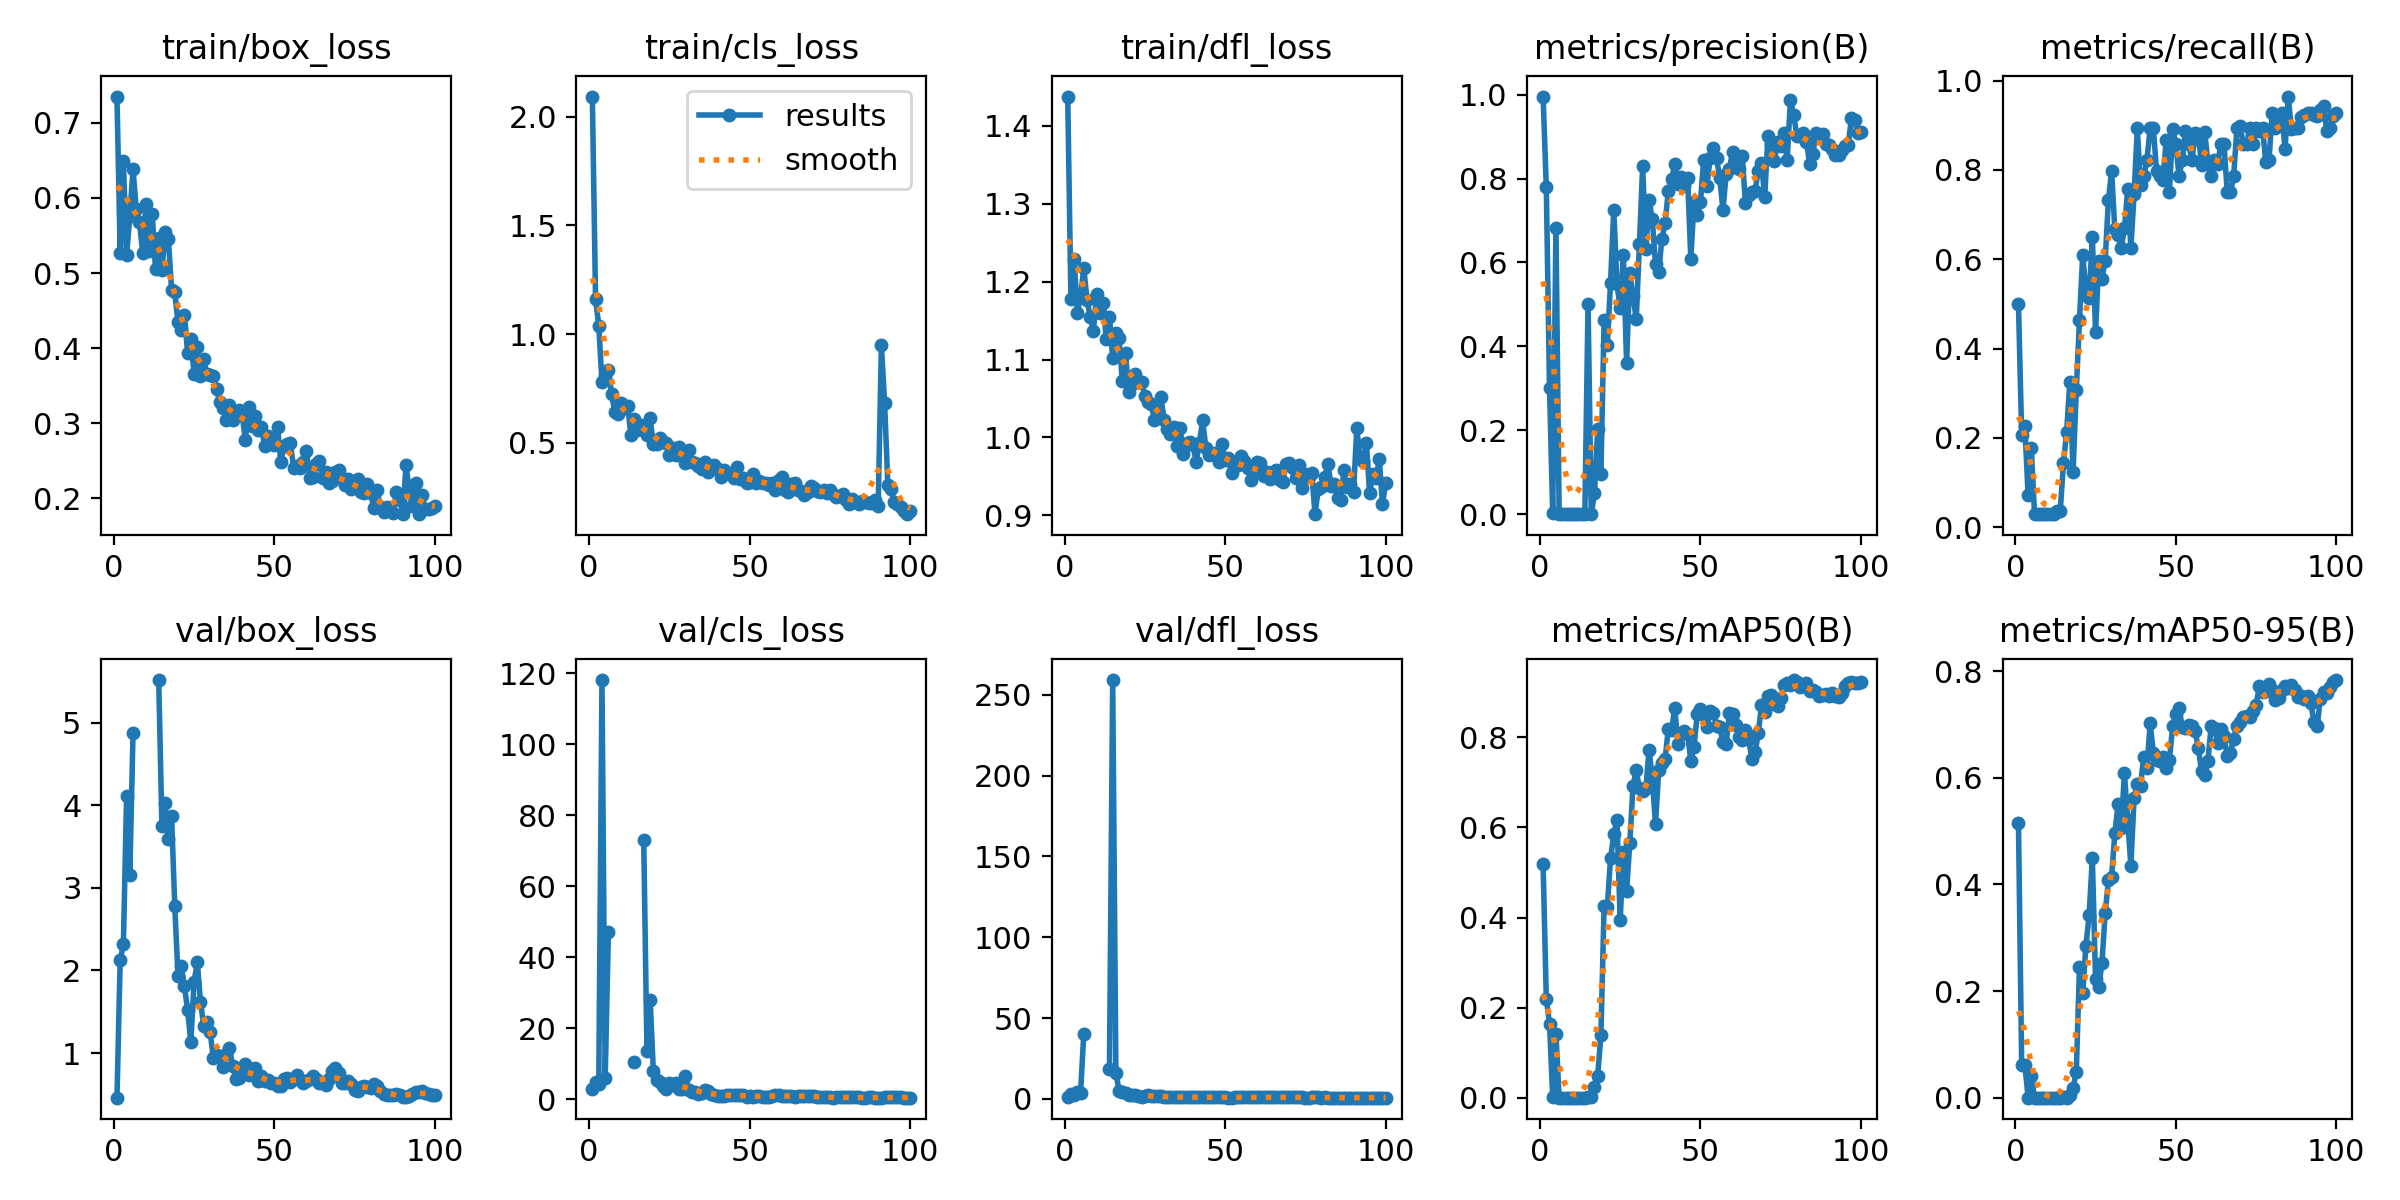

Source data for this figure (header and first rows):
epoch, time, train/box_loss, train/cls_loss, train/dfl_loss, metrics/precision(B), metrics/recall(B), metrics/mAP50(B), metrics/mAP50-95(B), val/box_loss, val/cls_loss, val/dfl_loss, lr/pg0, lr/pg1, lr/pg2
1, 2.33, 0.735, 2.093, 1.438, 0.9955, 0.5, 0.5195, 0.5151, 0.4603, 2.841, 0.8494, 0.0001167, 0.0001167, 0.0001167
2, 5.164, 0.527, 1.16, 1.177, 0.7791, 0.2059, 0.2195, 0.06123, 2.125, 4.97, 2.685, 0.0002476, 0.0002476, 0.0002476
3, 8.409, 0.6489, 1.04, 1.229, 0.2999, 0.226, 0.1643, 0.06125, 2.315, 4.271, 2.529, 0.0003758, 0.0003758, 0.0003758
4, 11.56, 0.5236, 0.7792, 1.16, 0.00196, 0.07143, 0.00054, 0.00015, 4.109, 118.1, 4.378, 0.0005014, 0.0005014, 0.0005014
5, 15.34, 0.5763, 0.8064, 1.181, 0.6831, 0.1765, 0.1412, 0.0411, 3.153, 6.025, 3.666, 0.0006244, 0.0006244, 0.0006244
6, 18.49, 0.6383, 0.8372, 1.218, 0.00113, 0.02941, 0.00013, 5e-05, 4.88, 47.24, 40.09, 0.0007447, 0.0007447, 0.0007447
7, 21.67, 0.5848, 0.7231, 1.177, 0.00113, 0.02941, 0.00013, 5e-05, nan, nan, nan, 0.0008624, 0.0008624, 0.0008624
8, 24.87, 0.5683, 0.6415, 1.155, 0.00113, 0.02941, 0.00013, 5e-05, nan, nan, nan, 0.0009774, 0.0009774, 0.0009774
9, 28.06, 0.5272, 0.6306, 1.137, 0.00113, 0.02941, 0.00013, 5e-05, nan, nan, nan, 0.00109, 0.00109, 0.00109
10, 31.23, 0.5915, 0.6817, 1.184, 0.00113, 0.02941, 0.00013, 5e-05, nan, nan, nan, 0.0012, 0.0012, 0.0012
11, 34.39, 0.5291, 0.6612, 1.16, 0.00113, 0.02941, 0.00013, 5e-05, nan, nan, nan, 0.001307, 0.001307, 0.001307
12, 37.52, 0.5782, 0.6714, 1.173, 0.00113, 0.02941, 0.00013, 5e-05, nan, nan, nan, 0.001411, 0.001411, 0.001411
13, 41.16, 0.5052, 0.5372, 1.127, 0.00011, 0.03571, 6e-05, 2e-05, nan, nan, nan, 0.001469, 0.001469, 0.001469
14, 44.36, 0.5463, 0.6093, 1.154, 0.00011, 0.03571, 6e-05, 2e-05, 5.516, 10.56, 18.68, 0.001452, 0.001452, 0.001452
15, 47.56, 0.5039, 0.5578, 1.103, 0.5004, 0.1429, 0.00165, 0.00182, 3.744, inf, 259.2, 0.001436, 0.001436, 0.001436
16, 50.7, 0.5549, 0.5821, 1.135, 0.00062, 0.2143, 0.00065, 0.00034, 4.025, inf, 16.14, 0.001419, 0.001419, 0.001419
17, 53.87, 0.5457, 0.565, 1.127, 0.0496, 0.3256, 0.02368, 0.00572, 3.586, 72.91, 5.046, 0.001403, 0.001403, 0.001403
18, 57.04, 0.4776, 0.5365, 1.072, 0.2037, 0.124, 0.04896, 0.01851, 3.868, 13.7, 4.409, 0.001386, 0.001386, 0.001386
19, 60.19, 0.4742, 0.6128, 1.108, 0.09556, 0.3067, 0.1384, 0.04756, 2.777, 27.9, 3.62, 0.00137, 0.00137, 0.00137
20, 63.37, 0.4342, 0.4926, 1.058, 0.4634, 0.4647, 0.4259, 0.2447, 1.935, 7.841, 2.65, 0.001353, 0.001353, 0.001353
21, 66.51, 0.4238, 0.4961, 1.069, 0.4033, 0.6092, 0.424, 0.1962, 2.053, 5.331, 2.641, 0.001337, 0.001337, 0.001337
22, 70.29, 0.4442, 0.5229, 1.081, 0.5513, 0.5315, 0.5311, 0.2847, 1.81, 4.892, 2.263, 0.00132, 0.00132, 0.00132
23, 73.44, 0.3931, 0.5041, 1.071, 0.7251, 0.5126, 0.5843, 0.3421, 1.526, 3.783, 1.775, 0.001304, 0.001304, 0.001304
24, 77.19, 0.4124, 0.4976, 1.071, 0.5489, 0.6502, 0.6161, 0.4489, 1.131, 2.822, 1.382, 0.001287, 0.001287, 0.001287
25, 80.34, 0.366, 0.4452, 1.053, 0.4903, 0.437, 0.3942, 0.2222, 1.858, 4.494, 1.998, 0.001271, 0.001271, 0.001271
26, 83.49, 0.4016, 0.4751, 1.045, 0.6178, 0.5954, 0.5464, 0.2069, 2.104, 4.18, 2.292, 0.001254, 0.001254, 0.001254
27, 86.64, 0.3629, 0.442, 1.043, 0.3603, 0.5567, 0.4587, 0.2531, 1.624, 4.6, 1.84, 0.001238, 0.001238, 0.001238
28, 89.76, 0.3859, 0.4833, 1.022, 0.5756, 0.5966, 0.5661, 0.3463, 1.333, 2.941, 1.566, 0.001221, 0.001221, 0.001221
29, 92.89, 0.3652, 0.4565, 1.034, 0.5196, 0.7324, 0.6928, 0.4075, 1.371, 2.944, 1.648, 0.001205, 0.001205, 0.001205
30, 96.01, 0.3644, 0.4077, 1.052, 0.4651, 0.7983, 0.727, 0.4147, 1.253, 6.569, 1.452, 0.001188, 0.001188, 0.001188
31, 99.86, 0.3636, 0.4656, 1.022, 0.6441, 0.6668, 0.6868, 0.4957, 0.9456, 2.641, 1.117, 0.001172, 0.001172, 0.001172
32, 103, 0.3454, 0.413, 1.011, 0.8294, 0.6547, 0.6817, 0.55, 0.9754, 1.922, 1.205, 0.001155, 0.001155, 0.001155
33, 107.3, 0.3285, 0.4085, 1.005, 0.631, 0.626, 0.6869, 0.5066, 0.9535, 2.08, 1.186, 0.001139, 0.001139, 0.001139
34, 110.5, 0.3203, 0.392, 1.013, 0.7479, 0.669, 0.7722, 0.6086, 0.8286, 1.384, 1.102, 0.001122, 0.001122, 0.001122
35, 114.1, 0.3049, 0.3805, 0.9889, 0.7032, 0.7563, 0.7073, 0.5205, 0.9848, 1.687, 1.258, 0.001106, 0.001106, 0.001106
36, 117.9, 0.325, 0.4135, 1.012, 0.5956, 0.626, 0.6081, 0.4354, 1.067, 2.71, 1.33, 0.001089, 0.001089, 0.001089
37, 121, 0.3039, 0.3653, 0.9788, 0.578, 0.7453, 0.7266, 0.5628, 0.8474, 2.36, 1.099, 0.001073, 0.001073, 0.001073
38, 124.8, 0.3123, 0.3838, 0.9927, 0.6565, 0.8929, 0.7431, 0.5875, 0.6904, 1.462, 0.9665, 0.001056, 0.001056, 0.001056
39, 127.9, 0.3174, 0.3961, 0.9937, 0.6949, 0.7663, 0.753, 0.5855, 0.6989, 1.241, 0.9183, 0.00104, 0.00104, 0.00104
40, 131.1, 0.3104, 0.3802, 0.9897, 0.7708, 0.7857, 0.819, 0.6399, 0.7819, 0.9264, 1.026, 0.001023, 0.001023, 0.001023
41, 134.8, 0.2778, 0.343, 0.9687, 0.7984, 0.8214, 0.8159, 0.6189, 0.8708, 0.9589, 1.142, 0.001007, 0.001007, 0.001007
42, 137.9, 0.3221, 0.377, 0.9926, 0.8338, 0.8929, 0.865, 0.7019, 0.7363, 0.8775, 1.014, 0.0009904, 0.0009904, 0.0009904
43, 142.3, 0.2959, 0.3635, 1.023, 0.7879, 0.8929, 0.7852, 0.6465, 0.7558, 1.155, 1.017, 0.0009739, 0.0009739, 0.0009739
44, 145.4, 0.3094, 0.3577, 0.987, 0.8044, 0.7969, 0.8082, 0.6338, 0.817, 1.119, 1.051, 0.0009574, 0.0009574, 0.0009574
45, 148.6, 0.2912, 0.3407, 0.978, 0.7815, 0.7857, 0.815, 0.6307, 0.6609, 1.208, 0.8917, 0.0009409, 0.0009409, 0.0009409
46, 151.7, 0.2944, 0.3902, 0.9793, 0.8007, 0.7772, 0.8068, 0.6385, 0.7212, 1.194, 0.9612, 0.0009244, 0.0009244, 0.0009244
47, 154.9, 0.2699, 0.333, 0.9805, 0.6093, 0.8676, 0.7478, 0.6186, 0.6669, 1.233, 0.9355, 0.0009078, 0.0009078, 0.0009078
48, 158, 0.2831, 0.3407, 0.9686, 0.7439, 0.75, 0.7796, 0.6341, 0.6752, 1.119, 0.9257, 0.0008913, 0.0008913, 0.0008913
49, 161.2, 0.2785, 0.3157, 0.9919, 0.7137, 0.891, 0.8513, 0.6963, 0.6348, 0.7857, 0.8748, 0.0008748, 0.0008748, 0.0008748
50, 165, 0.2707, 0.3196, 0.9711, 0.7441, 0.8571, 0.8622, 0.7203, 0.6327, 0.8097, 0.8453, 0.0008583, 0.0008583, 0.0008583
51, 168.7, 0.2956, 0.3556, 0.9739, 0.8451, 0.7857, 0.8489, 0.7304, 0.6038, 0.7581, 0.8133, 0.0008418, 0.0008418, 0.0008418
52, 172.4, 0.248, 0.3132, 0.9542, 0.7819, 0.8214, 0.8225, 0.695, 0.5978, 0.7996, 0.7988, 0.0008253, 0.0008253, 0.0008253
53, 175.5, 0.2696, 0.3256, 0.9663, 0.8482, 0.8873, 0.8577, 0.6931, 0.6819, 0.8408, 0.8851, 0.0008088, 0.0008088, 0.0008088
54, 178.6, 0.2723, 0.3141, 0.9652, 0.873, 0.8571, 0.8549, 0.6999, 0.6959, 0.7738, 0.8888, 0.0007923, 0.0007923, 0.0007923
55, 182.4, 0.2734, 0.3145, 0.9758, 0.8491, 0.8214, 0.8254, 0.6979, 0.6442, 0.7359, 0.8783, 0.0007758, 0.0007758, 0.0007758
56, 185.6, 0.2409, 0.3085, 0.9697, 0.8007, 0.8819, 0.824, 0.6883, 0.6869, 0.6893, 0.9487, 0.0007593, 0.0007593, 0.0007593
57, 188.8, 0.2436, 0.3176, 0.9609, 0.7251, 0.88, 0.79, 0.6562, 0.7315, 0.8617, 0.9855, 0.0007428, 0.0007428, 0.0007428
58, 191.9, 0.2409, 0.2815, 0.945, 0.8108, 0.8118, 0.7855, 0.6122, 0.6687, 1.267, 0.9237, 0.0007263, 0.0007263, 0.0007263
59, 195.1, 0.2481, 0.3285, 0.9573, 0.8232, 0.8852, 0.8532, 0.6048, 0.6327, 1.101, 0.8824, 0.0007098, 0.0007098, 0.0007098
60, 198.2, 0.2627, 0.341, 0.968, 0.8636, 0.8149, 0.8507, 0.6324, 0.6605, 0.9024, 0.9046, 0.0006933, 0.0006933, 0.0006933
... 40 more rows
